Labelled photos from "synthetic_data_split", an image-classification folder in CSC4790-Fall2024-Org/Synthetic-Training-Data-UAV-Detector. The possible labels are: drone, not drone.

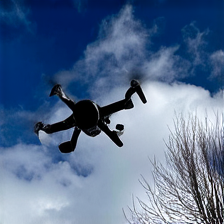
Label: drone

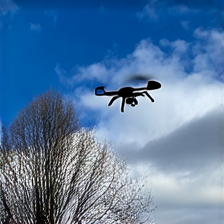
Label: drone

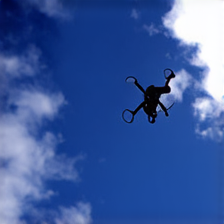
Label: drone

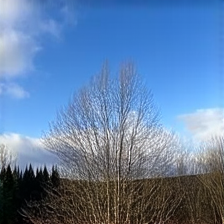
Label: not drone

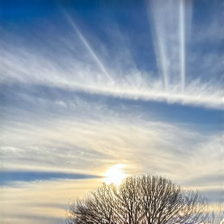
Label: not drone

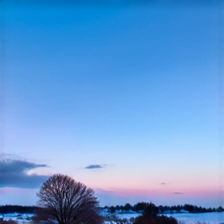
Label: not drone
